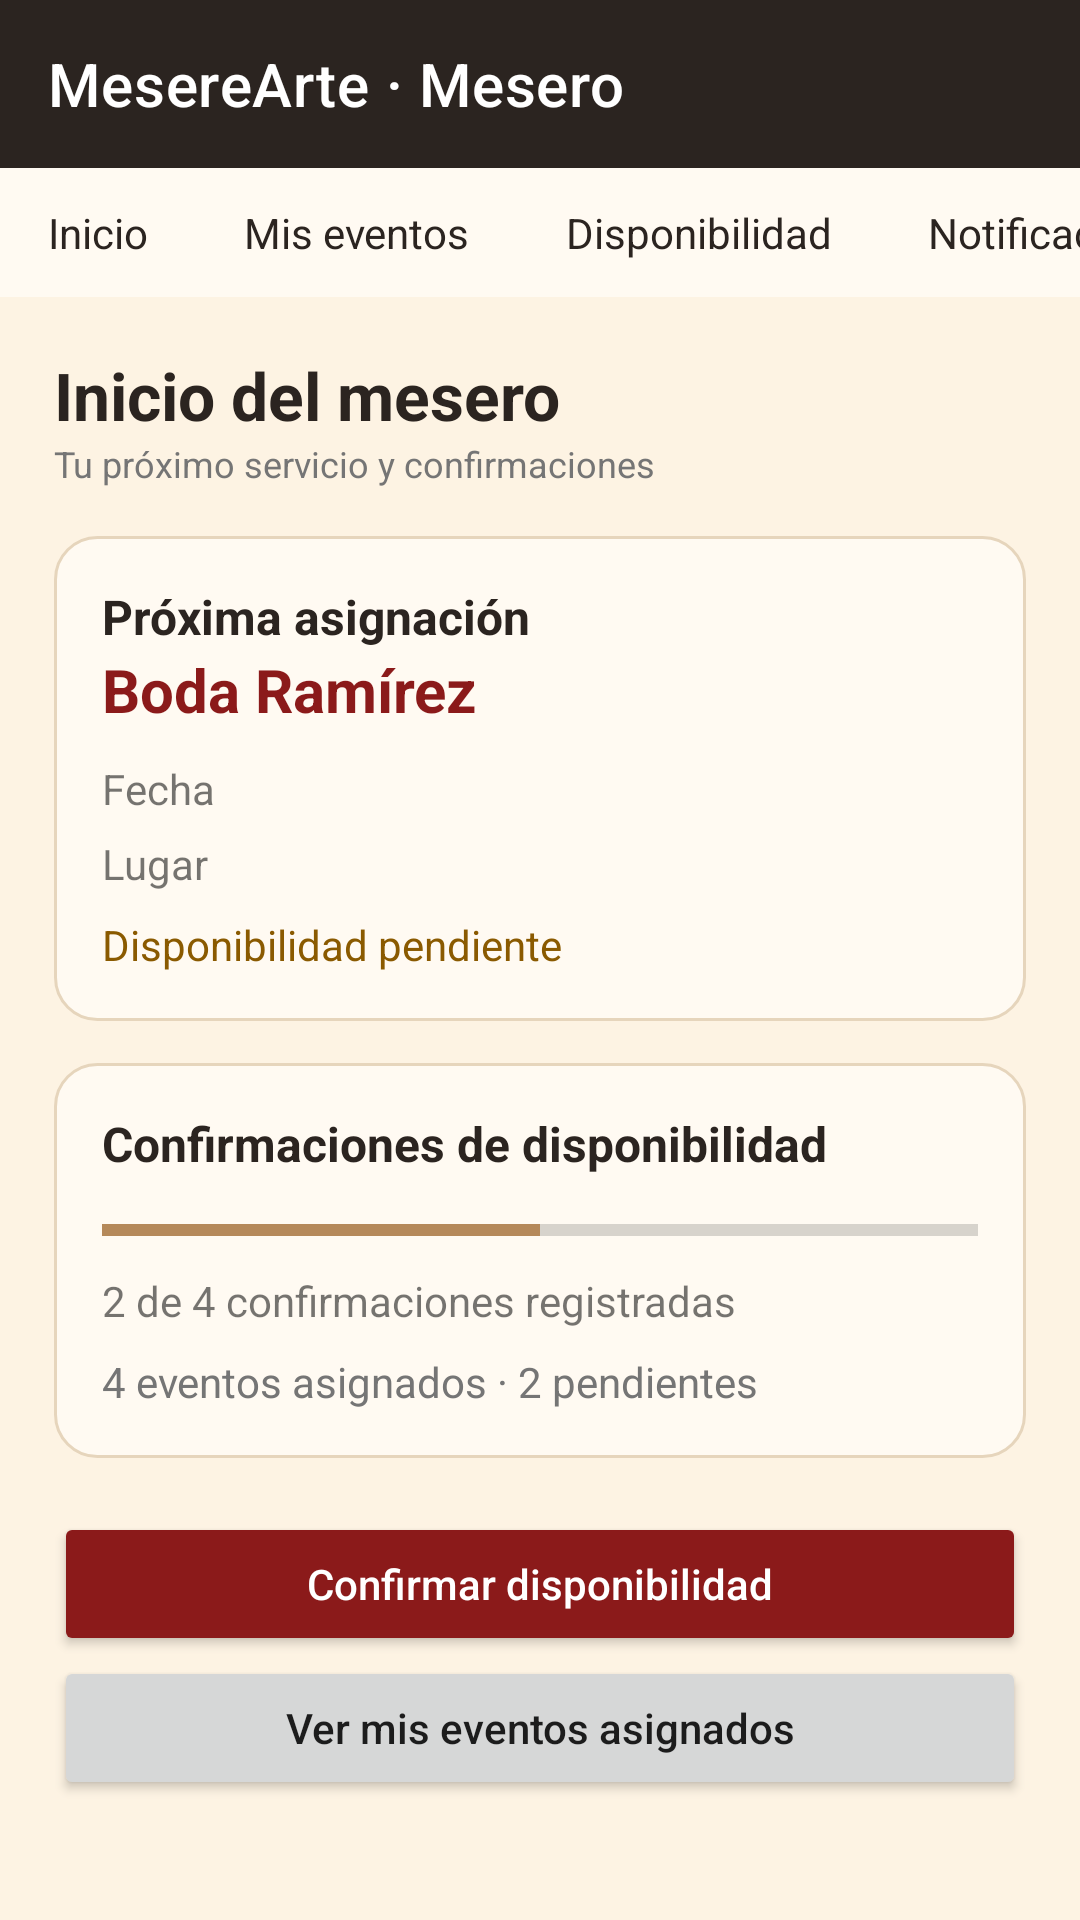

Android layout source for this screen:
<!-- AndroidManifest.xml: application theme Theme.MesereArte -->
<!-- res/layout/activity_inicio_mesero.xml -->
<?xml version="1.0" encoding="utf-8"?>
<LinearLayout xmlns:android="http://schemas.android.com/apk/res/android"
    android:id="@+id/inicioMeseroRoot" android:layout_width="match_parent"
    android:layout_height="match_parent" android:orientation="vertical"
    android:background="@color/brown_dark">
    <include layout="@layout/include_barra_mesero" />
    <ScrollView android:layout_width="match_parent" android:layout_height="0dp"
        android:layout_weight="1" android:background="@color/cream">
        <LinearLayout android:layout_width="match_parent" android:layout_height="wrap_content"
            android:orientation="vertical" android:padding="18dp">
            <TextView style="@style/Mesere.Title" android:layout_width="match_parent"
                android:layout_height="wrap_content" android:text="Inicio del mesero" />
            <TextView style="@style/Mesere.Subtitle" android:layout_width="match_parent"
                android:layout_height="wrap_content" android:text="Tu próximo servicio y confirmaciones" />
            <LinearLayout android:layout_width="match_parent" android:layout_height="wrap_content"
                android:orientation="vertical" android:layout_marginTop="16dp"
                android:background="@drawable/bg_card" android:padding="16dp">
                <TextView style="@style/Mesere.CardTitle" android:layout_width="match_parent"
                    android:layout_height="wrap_content" android:text="Próxima asignación" />
                <TextView android:id="@+id/tvInicioProximo" android:layout_width="match_parent"
                    android:layout_height="wrap_content" android:text="Boda Ramírez" android:textSize="20sp"
                    android:textStyle="bold" android:textColor="@color/burgundy" />
                <TextView android:id="@+id/tvInicioFecha" android:layout_width="match_parent"
                    android:layout_height="wrap_content" android:layout_marginTop="10dp" android:text="Fecha" />
                <TextView android:id="@+id/tvInicioLugar" android:layout_width="match_parent"
                    android:layout_height="wrap_content" android:layout_marginTop="6dp" android:text="Lugar" />
                <TextView android:layout_width="match_parent" android:layout_height="wrap_content"
                    android:layout_marginTop="8dp" android:text="Disponibilidad pendiente" android:textColor="@color/warn_text" />
            </LinearLayout>
            <LinearLayout android:layout_width="match_parent" android:layout_height="wrap_content"
                android:orientation="vertical" android:layout_marginTop="14dp"
                android:background="@drawable/bg_card" android:padding="16dp">
                <TextView style="@style/Mesere.CardTitle" android:layout_width="match_parent"
                    android:layout_height="wrap_content" android:text="Confirmaciones de disponibilidad" />
                <ProgressBar android:id="@+id/progresoConfirmaciones" style="?android:attr/progressBarStyleHorizontal"
                    android:layout_width="match_parent" android:layout_height="12dp"
                    android:layout_marginTop="12dp" android:max="4" android:progress="2" />
                <TextView android:id="@+id/tvConfirmaciones" android:layout_width="match_parent"
                    android:layout_height="wrap_content" android:layout_marginTop="8dp"
                    android:text="2 de 4 confirmaciones registradas" />
                <TextView android:id="@+id/tvConteoEventos" android:layout_width="match_parent" android:layout_height="wrap_content"
                    android:layout_marginTop="8dp" android:text="4 eventos asignados · 2 pendientes"
                    android:textColor="@color/text_secondary" />
            </LinearLayout>
            <Button android:id="@+id/btnInicioDisponibilidad" android:layout_width="match_parent"
                android:layout_height="wrap_content" android:layout_marginTop="18dp"
                android:backgroundTint="@color/burgundy" android:textColor="@color/white"
                android:textAllCaps="false" android:text="Confirmar disponibilidad" />
            <Button android:id="@+id/btnInicioEventos" android:layout_width="match_parent"
                android:layout_height="wrap_content" android:textAllCaps="false"
                android:text="Ver mis eventos asignados" />
        </LinearLayout>
    </ScrollView>
</LinearLayout>
<!-- res/layout/include_barra_mesero.xml (included above) -->
<?xml version="1.0" encoding="utf-8"?>
<LinearLayout xmlns:android="http://schemas.android.com/apk/res/android"
    xmlns:app="http://schemas.android.com/apk/res-auto"
    android:layout_width="match_parent"
    android:layout_height="wrap_content"
    android:orientation="vertical">

    
    <com.google.android.material.appbar.MaterialToolbar
        android:id="@+id/toolbarMesero"
        android:layout_width="match_parent"
        android:layout_height="?attr/actionBarSize"
        android:background="@color/brown_dark"
        android:theme="@style/ThemeOverlay.MaterialComponents.Dark.ActionBar"
        app:popupTheme="@style/ThemeOverlay.MaterialComponents.Light"
        app:subtitleTextColor="@color/tan"
        app:title="MesereArte · Mesero"
        app:titleTextColor="@android:color/white" />

    
    <HorizontalScrollView
        android:layout_width="match_parent"
        android:layout_height="wrap_content"
        android:background="@color/cream_card"
        android:scrollbars="none">

        <LinearLayout
            android:layout_width="wrap_content"
            android:layout_height="wrap_content"
            android:orientation="horizontal">

            <TextView
                android:id="@+id/tabInicio"
                style="@style/Mesere.Tab"
                android:layout_width="wrap_content"
                android:layout_height="wrap_content"
                android:text="Inicio" />

            <TextView
                android:id="@+id/tabMisEventos"
                style="@style/Mesere.Tab"
                android:layout_width="wrap_content"
                android:layout_height="wrap_content"
                android:text="Mis eventos" />

            <TextView
                android:id="@+id/tabDisponibilidad"
                style="@style/Mesere.Tab"
                android:layout_width="wrap_content"
                android:layout_height="wrap_content"
                android:text="Disponibilidad" />

            <TextView
                android:id="@+id/tabNotificaciones"
                style="@style/Mesere.Tab"
                android:layout_width="wrap_content"
                android:layout_height="wrap_content"
                android:text="Notificaciones" />

        </LinearLayout>
    </HorizontalScrollView>

</LinearLayout>
<!-- resources referenced by this layout -->
<resources>
  <color name="brown_dark">#2B2420</color>
  <color name="burgundy">#8B1A1A</color>
  <color name="cream">#FDF3E3</color>
  <color name="cream_card">#FFFAF2</color>
  <color name="tan">#B5895A</color>
  <color name="text_secondary">#757575</color>
  <color name="warn_text">#8A5A00</color>
  <color name="white">#FFFFFFFF</color>
  <!-- drawable bg_card (drawable) -->
  <?xml version="1.0" encoding="utf-8"?>
  <shape xmlns:android="http://schemas.android.com/apk/res/android" android:shape="rectangle">
      <solid android:color="@color/cream_card" />
      <stroke android:width="1dp" android:color="@color/border" />
      <corners android:radius="14dp" />
  </shape>
  <style name="Mesere.CardTitle" parent="">
          <item name="android:textSize">16sp</item>
          <item name="android:textStyle">bold</item>
          <item name="android:textColor">@color/brown_dark</item>
      </style>
  <style name="Mesere.Subtitle" parent="">
          <item name="android:textSize">12sp</item>
          <item name="android:textColor">@color/text_secondary</item>
      </style>
  <style name="Mesere.Tab" parent="">
          <item name="android:background">@drawable/bg_tab</item>
          <item name="android:textSize">14sp</item>
          <item name="android:textColor">@color/brown_dark</item>
          <item name="android:paddingStart">16dp</item>
          <item name="android:paddingEnd">16dp</item>
          <item name="android:paddingTop">12dp</item>
          <item name="android:paddingBottom">12dp</item>
          <item name="android:clickable">true</item>
          <item name="android:focusable">true</item>
      </style>
  <style name="Mesere.Title" parent="">
          <item name="android:textSize">22sp</item>
          <item name="android:textStyle">bold</item>
          <item name="android:textColor">@color/brown_dark</item>
      </style>
  <style name="Theme.MesereArte" parent="Base.Theme.MesereArte" />
  <color name="border">#E6D5BC</color>
  <style name="Base.Theme.MesereArte" parent="Theme.MaterialComponents.Light.NoActionBar">
  
          
          <item name="colorPrimary">@color/burgundy</item>
          <item name="colorPrimaryVariant">@color/burgundy_dark</item>
          <item name="colorSecondary">@color/tan</item>
  
          
          <item name="android:statusBarColor">@color/brown_dark</item>
          <item name="android:windowLightStatusBar">false</item>
  
          
          <item name="android:windowBackground">@color/cream</item>
  
      </style>
  <color name="burgundy_dark">#6B1010</color>
</resources>
